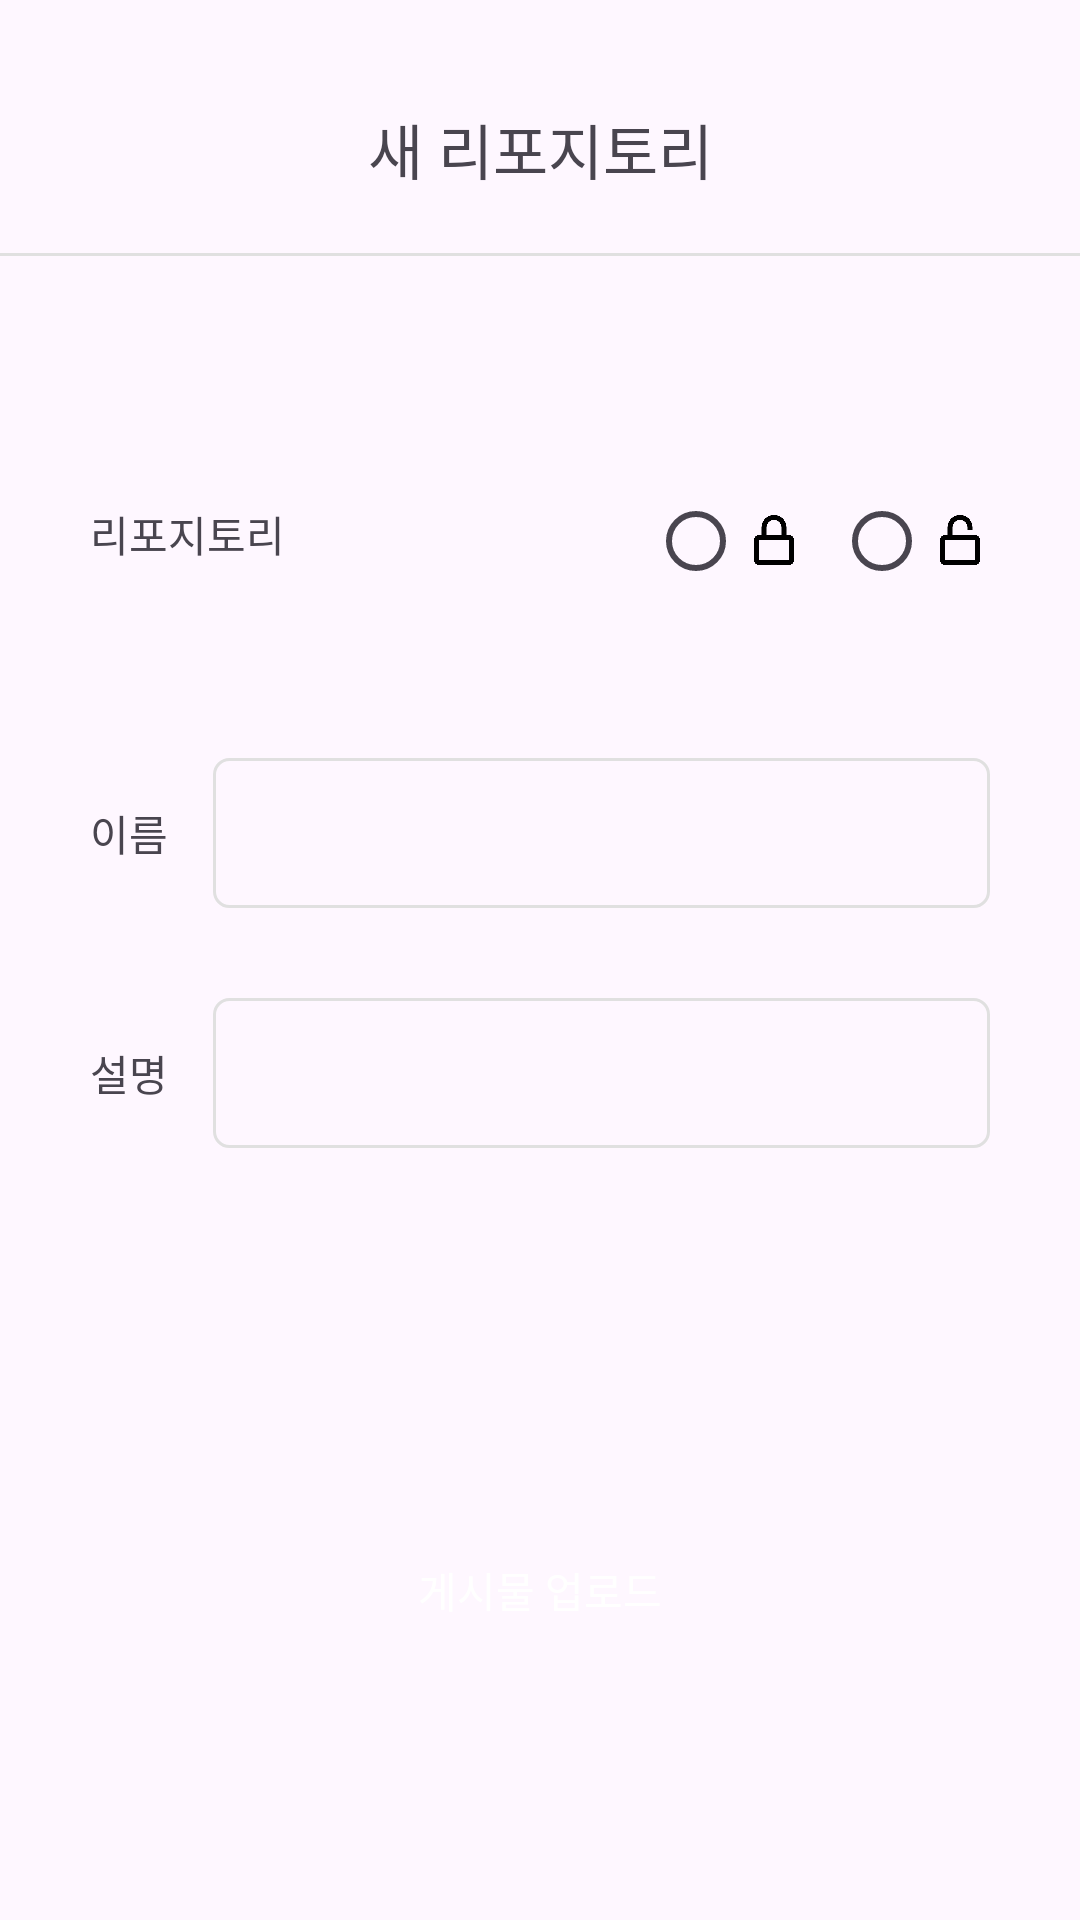

Reconstruct the res/layout file that produces this screen, plus the resources it refers to.
<!-- AndroidManifest.xml: application theme Theme.Gogitapp -->
<!-- res/layout/create_repository.xml -->
<?xml version="1.0" encoding="utf-8"?>
<LinearLayout xmlns:android="http://schemas.android.com/apk/res/android"
    xmlns:app="http://schemas.android.com/apk/res-auto"
    xmlns:tools="http://schemas.android.com/tools"
    android:layout_width="match_parent"
    android:orientation="vertical"
    tools:context=".ui.BtnActivation"
    android:layout_height="match_parent">
    <TextView
        android:layout_width="match_parent"
        android:layout_height="wrap_content"
        android:text="새 리포지토리"
        android:textSize="20dp"
        android:gravity="center"
        android:layout_marginTop="35dp"
        android:layout_marginBottom="20dp"
        />
    <View
        android:layout_width="match_parent"
        android:layout_height="1dp"
        android:background="@color/gray400"/>
    <RelativeLayout
        android:layout_width="match_parent"
        android:layout_height="0dp"
        android:layout_weight="1"
        android:padding="30dp"
        android:gravity="center">

        <RelativeLayout
            android:layout_width="match_parent"
            android:layout_height="wrap_content"
            android:gravity="center_vertical"
            android:id="@+id/radio_container">
            <TextView
                android:layout_width="wrap_content"
                android:layout_height="wrap_content"
                android:text="리포지토리"/>
            <LinearLayout
                android:layout_width="wrap_content"
                android:layout_height="wrap_content"
                android:layout_alignParentRight="true">
                <RadioGroup
                    android:layout_width="wrap_content"
                    android:layout_height="wrap_content"
                    android:orientation="horizontal">
                    <RadioButton
                        android:layout_width="wrap_content"
                        android:layout_height="25dp"
                        android:drawableRight="@drawable/lock_size"
                        android:id="@+id/lock_true"/>
                    <RadioButton
                        android:id="@+id/lock_false"
                        android:layout_width="wrap_content"
                        android:layout_height="25dp"
                        android:drawableRight="@drawable/lock_open_size"
                        android:layout_marginLeft="10dp"/>
                </RadioGroup>
            </LinearLayout>
        </RelativeLayout>

        <RelativeLayout
            android:layout_below="@+id/radio_container"
            android:layout_width="match_parent"
            android:layout_height="wrap_content"
            android:layout_marginTop="60dp">
            <TextView
                android:layout_width="wrap_content"
                android:layout_height="50dp"
                android:gravity="center_vertical"
                android:text="이름"
                android:id="@+id/repository_name"/>
            <EditText
                android:id="@+id/name_editText"
                android:layout_toRightOf="@id/repository_name"
                android:layout_width="match_parent"
                android:layout_height="50dp"
                android:background="@drawable/border_line_radius"
                android:layout_marginLeft="15dp"/>
            <TextView
                android:layout_below="@id/repository_name"
                android:layout_width="wrap_content"
                android:layout_height="50dp"
                android:gravity="center_vertical"
                android:layout_marginTop="30dp"
                android:text="설명"
                android:id="@+id/repository_info"/>
            <EditText
                android:id="@+id/desc_editText"
                android:layout_below="@id/repository_name"
                android:layout_toRightOf="@id/repository_name"
                android:layout_width="match_parent"
                android:layout_height="50dp"
                android:layout_marginTop="30dp"
                android:background="@drawable/border_line_radius"
                android:layout_marginLeft="15dp"/>

            <android.widget.Button
                android:id="@+id/upload_button"
                android:layout_width="match_parent"
                android:text="게시물 업로드"
                android:textColor="@color/white"
                android:background="@drawable/btn_round"
                android:backgroundTint="@color/gray400"
                android:layout_marginTop="250dp"
                android:layout_height="55dp"/>
        </RelativeLayout>
    </RelativeLayout>
</LinearLayout>
<!-- resources referenced by this layout -->
<resources>
  <color name="gray400">#E0E0E0</color>
  <color name="white">#FFFFFFFF</color>
  <!-- drawable border_line_radius (drawable) -->
  <?xml version="1.0" encoding="utf-8"?>
  <shape xmlns:android="http://schemas.android.com/apk/res/android">
      <corners android:radius="5dp"/>
      <stroke android:color="@color/gray400" android:width="1dp"/>
  </shape>
  <!-- drawable lock_open_size (drawable) -->
  <?xml version="1.0" encoding="utf-8"?>
  <layer-list xmlns:android="http://schemas.android.com/apk/res/android">
      <item
          android:drawable="@drawable/lock_open"
          android:width="20dp"
          android:height="20dp"/>
  </layer-list>
  <!-- drawable lock_size (drawable) -->
  <?xml version="1.0" encoding="utf-8"?>
  <layer-list xmlns:android="http://schemas.android.com/apk/res/android">
      <item
          android:drawable="@drawable/lock"
          android:width="20dp"
          android:height="20dp"/>
  </layer-list>
  <style name="Theme.Gogitapp" parent="Base.Theme.Gogitapp" />
  <!-- drawable lock_open: png bitmap (drawable, 4649 bytes) -->
  <!-- drawable lock: png bitmap (drawable, 4645 bytes) -->
  <style name="Base.Theme.Gogitapp" parent="Theme.Material3.DayNight.NoActionBar">
          
           <item name="colorPrimary">@color/black</item>
          <item name="colorPrimaryVariant">@color/white</item>
          <item name="colorOnPrimary">@color/white</item>
      </style>
  <color name="black">#FF000000</color>
</resources>
